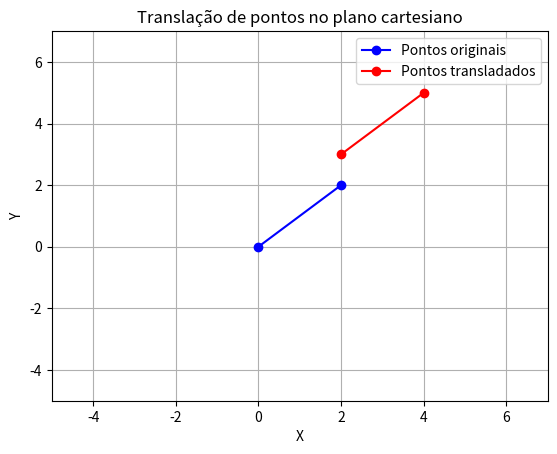

Generate this figure with matplotlib:

import numpy as np
import matplotlib.pyplot as plt

# Função para calcular a translação dos pontos
def translacao(pontos, Tx, Ty):
    pontos_transladados = []
    for ponto in pontos:
        x_u = ponto[0] + Tx
        y_u = ponto[1] + Ty
        pontos_transladados.append((x_u, y_u))
    return pontos_transladados

# Pontos originais
p1 = (0, 0)
p2 = (2, 2)

# Vetor de translação
Tx = 2
Ty = 3

# Calcular a translação dos pontos
pontos_transladados = translacao([p1, p2], Tx, Ty)

# Imprimir os pontos transladados
print("Pontos transladados:")
for ponto in pontos_transladados:
    print(ponto)



# Plotar os pontos originais e os pontos transladados
plt.plot([p1[0], p2[0]], [p1[1], p2[1]], 'bo-', label='Pontos originais')
# Plotar os pontos transladados da mesma forma
#plt.plot([pontos_transladados[0][0], pontos_transladados[1][0]],
        # [pontos_transladados[0][1], pontos_transladados[1][1]], 'ro-', label='Pontos transladados')
plt.plot([ponto[0] for ponto in pontos_transladados], [ponto[1] for ponto in pontos_transladados], 'ro-', label='Pontos transladados')

#[ponto[0] for ponto in pontos_transladados]:
#Isso é uma compreensão de lista, uma construção Python que permite criar listas de maneira mais compacta.
#O que está entre os colchetes é uma expressão que define como cada elemento da lista será construído.
#ponto[0] é a expressão usada para cada elemento da lista. Aqui, 'ponto' representa cada elemento da lista 'pontos_transladados', que são as coordenadas dos pontos transladados.
#ponto[0] extrai o primeiro elemento de cada tupla dentro da lista pontos_transladados, que corresponde à coordenada x do ponto.
#Então, [ponto[0] for ponto in pontos_transladados] cria uma lista contendo apenas as coordenadas x dos pontos transladados. Essa lista é usada para definir os valores do eixo x no gráfico.

#'bo-' especifica o estilo do gráfico: b para azul (blue), 'o' para marcador de círculo e '-' para linha contínua.
#'ro-':
#Isso define o estilo do gráfico para os pontos transladados. Aqui, 'r' indica que os pontos serão vermelhos,
# 'o' especifica que os marcadores serão círculos e '-' indica que uma linha contínua conectará os pontos.

# Definir os limites dos eixos
plt.xlim(-5, 7)  # Define o limite do eixo X de 0 a 10
plt.ylim(-5, 7)  # Define o limite do eixo Y de 0 a 10


# Configurações do gráfico
plt.xlabel('X')
plt.ylabel('Y')
plt.title('Translação de pontos no plano cartesiano')
plt.grid(True)
plt.legend()

# Mostrar o gráfico
plt.show()
